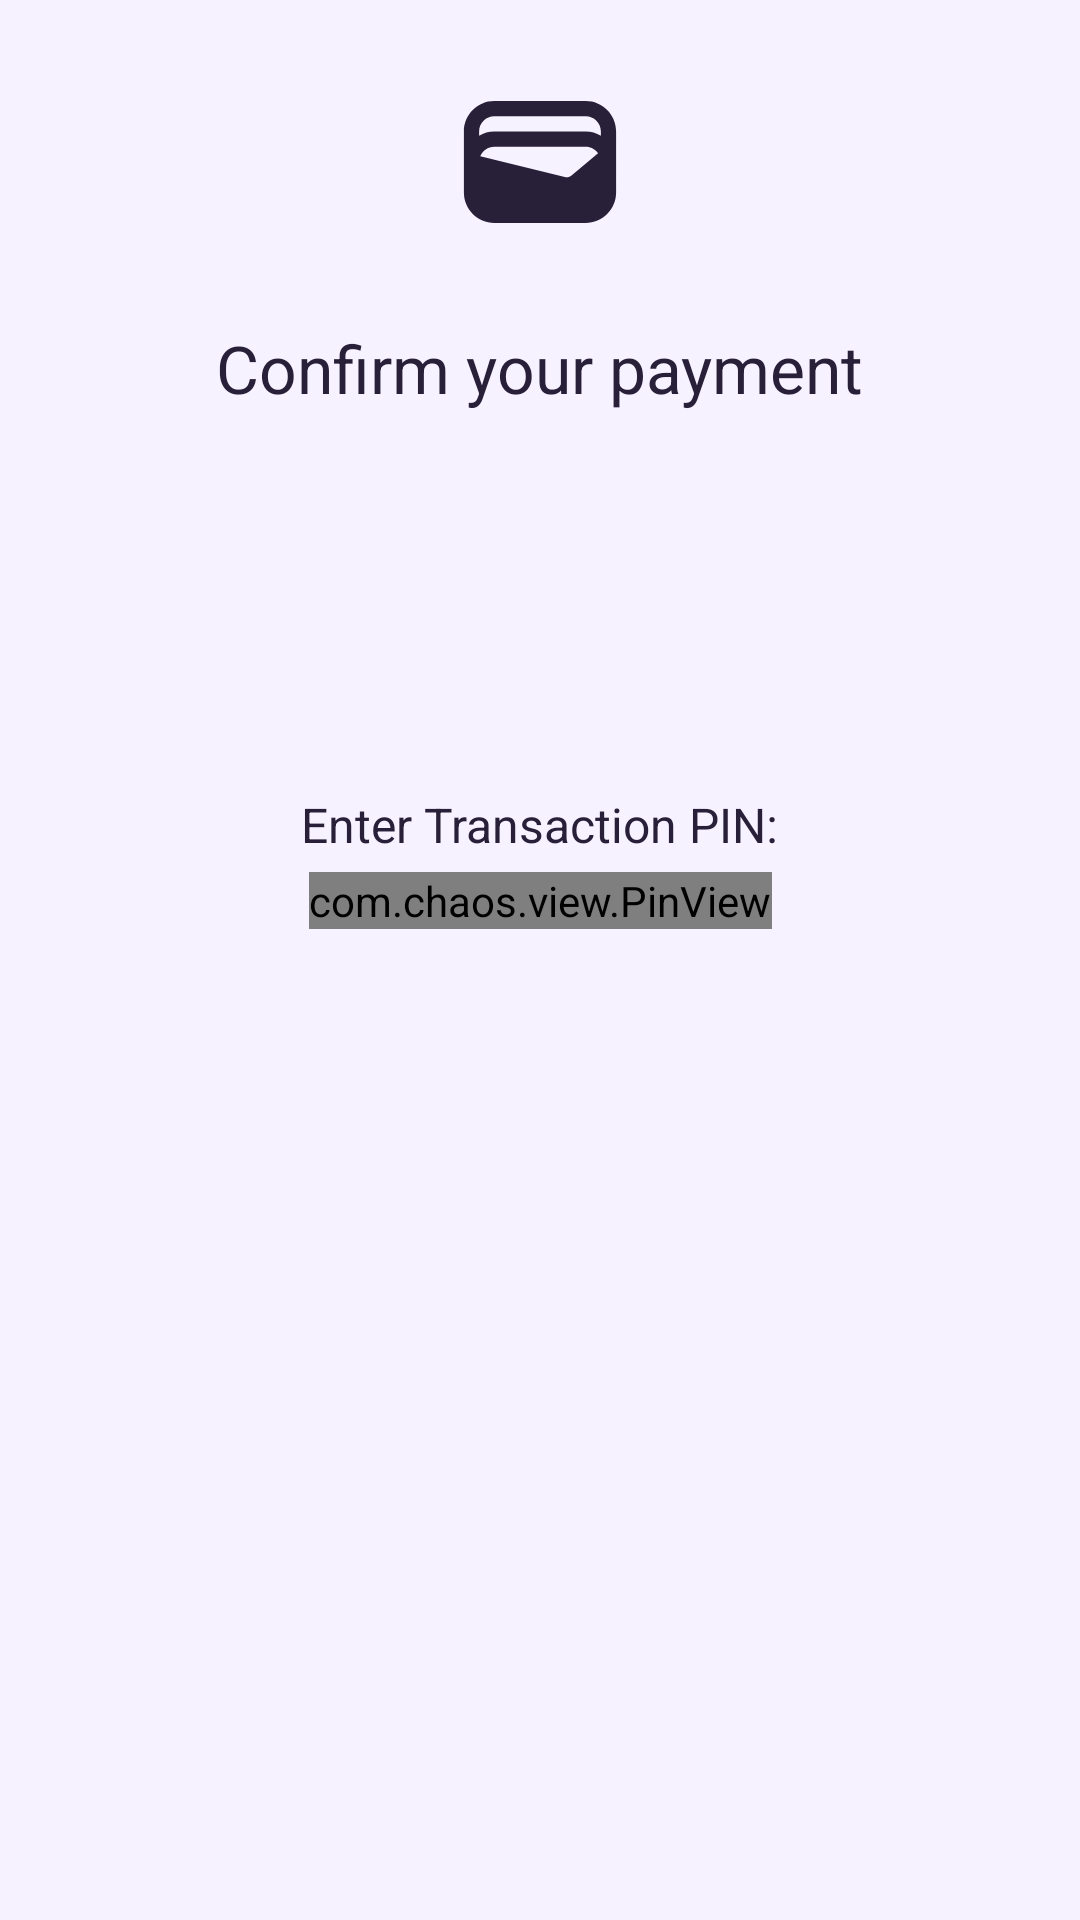

Write the Android layout XML for this screen, with the resource values it uses.
<!-- AndroidManifest.xml: application theme Theme.Bankapp -->
<!-- res/layout/activity_transaction_pin.xml -->
<?xml version="1.0" encoding="utf-8"?>
<androidx.constraintlayout.widget.ConstraintLayout xmlns:android="http://schemas.android.com/apk/res/android"
    xmlns:app="http://schemas.android.com/apk/res-auto"
    xmlns:tools="http://schemas.android.com/tools"
    android:layout_width="match_parent"
    android:layout_height="match_parent"
    android:background="?colorOnPrimary"
    android:gravity="center"
    android:orientation="vertical"
    tools:context="com.dev.digitalvalley.TransactionPin">

    <androidx.appcompat.widget.AppCompatImageView
        android:id="@+id/transaction_logo"
        android:layout_width="match_parent"
        android:layout_height="wrap_content"
        android:src="@drawable/ic_launcher_foreground"
        app:layout_constraintBottom_toBottomOf="parent"
        app:layout_constraintEnd_toEndOf="parent"
        app:layout_constraintHorizontal_bias="0.0"
        app:layout_constraintStart_toStartOf="parent"
        app:layout_constraintTop_toTopOf="parent"
        app:layout_constraintVertical_bias="0.0"
        app:tint="?android:textColor" />

    <androidx.appcompat.widget.AppCompatTextView
        android:id="@+id/appCompatTextView3"
        android:layout_width="wrap_content"
        android:layout_height="wrap_content"
        android:text="@string/confirm_your_payment"
        android:textAppearance="@style/TextAppearance.AppCompat.Large"
        app:layout_constraintBottom_toBottomOf="parent"
        app:layout_constraintEnd_toEndOf="parent"
        app:layout_constraintHorizontal_bias="0.5"
        app:layout_constraintStart_toStartOf="parent"
        app:layout_constraintTop_toBottomOf="@id/transaction_logo"
        app:layout_constraintVertical_bias="0" />

    <androidx.cardview.widget.CardView
        android:id="@+id/cardView3"
        android:layout_width="wrap_content"
        android:layout_height="wrap_content"
        app:cardBackgroundColor="@color/transparent"
        app:cardElevation="0dp"
        app:cardCornerRadius="10dp"
        app:layout_constraintBottom_toBottomOf="parent"
        app:layout_constraintEnd_toEndOf="parent"
        app:layout_constraintStart_toStartOf="parent"
        app:layout_constraintTop_toBottomOf="@id/appCompatTextView3"
        app:layout_constraintVertical_bias="0.25">

        <androidx.constraintlayout.widget.ConstraintLayout
            android:id="@+id/constraintLayout"
            android:layout_width="wrap_content"
            android:layout_height="wrap_content"
            android:padding="10dp">

            <androidx.appcompat.widget.AppCompatTextView
                android:id="@+id/transaction_label_pincode"
                android:layout_width="wrap_content"
                android:layout_height="wrap_content"
                android:paddingTop="10dp"
                android:paddingBottom="5dp"
                android:text="@string/enter_transaction_pin"
                android:textSize="16sp"
                app:layout_constraintEnd_toEndOf="parent"
                app:layout_constraintHorizontal_bias="0.5"
                app:layout_constraintStart_toStartOf="parent"
                app:layout_constraintTop_toTopOf="parent" />

            <com.chaos.view.PinView
                android:id="@+id/transaction_pin_input"
                style="@style/PinWidget.PinView"
                android:layout_width="match_parent"
                android:layout_height="wrap_content"
                android:digits="0123456789"
                android:inputType="numberPassword"
                android:itemBackground="?android:colorBackground"
                app:cursorColor="?colorSecondaryVariant"
                app:cursorWidth="3dp"
                app:hideLineWhenFilled="true"
                app:itemCount="4"
                app:itemRadius="12dp"
                app:layout_constraintEnd_toEndOf="@id/transaction_label_pincode"
                app:layout_constraintStart_toStartOf="@id/transaction_label_pincode"
                app:layout_constraintTop_toBottomOf="@id/transaction_label_pincode"
                app:lineColor="?colorPrimary"
                app:lineWidth="1dp" />
        </androidx.constraintlayout.widget.ConstraintLayout>
    </androidx.cardview.widget.CardView>

    <androidx.appcompat.widget.AppCompatTextView
        android:id="@+id/transaction_error_msg"
        android:layout_width="wrap_content"
        android:layout_height="wrap_content"
        android:textColor="#D80832"
        app:layout_constraintEnd_toEndOf="@+id/cardView3"
        app:layout_constraintHorizontal_bias="0.5"
        app:layout_constraintStart_toStartOf="@+id/cardView3"
        app:layout_constraintTop_toBottomOf="@id/cardView3"
        app:layout_constraintVertical_bias="0.4" />

    <ProgressBar
        android:id="@+id/transaction_progress_bar"
        style="?android:attr/progressBarStyle"
        android:layout_width="92dp"
        android:layout_height="92dp"
        android:visibility="gone"
        app:layout_constraintBottom_toBottomOf="@+id/transaction_logo"
        app:layout_constraintEnd_toEndOf="parent"
        app:layout_constraintStart_toStartOf="parent"
        app:layout_constraintTop_toTopOf="@+id/transaction_logo" />

</androidx.constraintlayout.widget.ConstraintLayout>
<!-- resources referenced by this layout -->
<resources>
  <color name="transparent">#00FFFFFF</color>
  <!-- drawable ic_launcher_foreground (drawable) -->
  <vector xmlns:android="http://schemas.android.com/apk/res/android"
      android:width="108dp"
      android:height="108dp"
      android:viewportWidth="24"
      android:viewportHeight="24"
      android:tint="#FFE57F">
    <group android:scaleX="0.56376"
        android:scaleY="0.56376"
        android:translateX="5.23488"
        android:translateY="5.23488">
      <path
          android:fillColor="@android:color/white"
          android:pathData="M18,4H6C3.79,4 2,5.79 2,8v8c0,2.21 1.79,4 4,4h12c2.21,0 4,-1.79 4,-4V8C22,5.79 20.21,4 18,4zM16.14,13.77c-0.24,0.2 -0.57,0.28 -0.88,0.2L4.15,11.25C4.45,10.52 5.16,10 6,10h12c0.67,0 1.26,0.34 1.63,0.84L16.14,13.77zM6,6h12c1.1,0 2,0.9 2,2v0.55C19.41,8.21 18.73,8 18,8H6C5.27,8 4.59,8.21 4,8.55V8C4,6.9 4.9,6 6,6z"/>
    </group>
  </vector>
  <string name="confirm_your_payment">Confirm your payment</string>
  <string name="enter_transaction_pin">Enter Transaction PIN:</string>
  <style name="Theme.Bankapp" parent="Theme.MaterialComponents.DayNight.NoActionBar">
          
          <item name="colorPrimary">@color/theme_dark_purple</item>
          <item name="colorPrimaryVariant">#FF8A80</item>
          <item name="colorOnPrimary">@color/theme_lavender_light</item>
          
          <item name="colorSecondary">@color/theme_yellow</item>
          <item name="colorSecondaryVariant">@color/theme_teal</item>
          <item name="colorOnSecondary">@color/black</item>
          
          <item name="android:statusBarColor">?colorOnPrimary</item>
          <item name="android:windowLightStatusBar">true</item>
          
          <item name="android:textColor">@color/theme_dark_purple</item>
          <item name="pinViewStyle">@style/PinWidget.PinView</item>
      </style>
  <color name="theme_dark_purple">#282039</color>
  <color name="theme_lavender_light">#F7F2FF</color>
  <color name="theme_yellow">#FFFFE57F</color>
  <color name="theme_teal">#80D8FF</color>
  <color name="black">#FF000000</color>
</resources>
